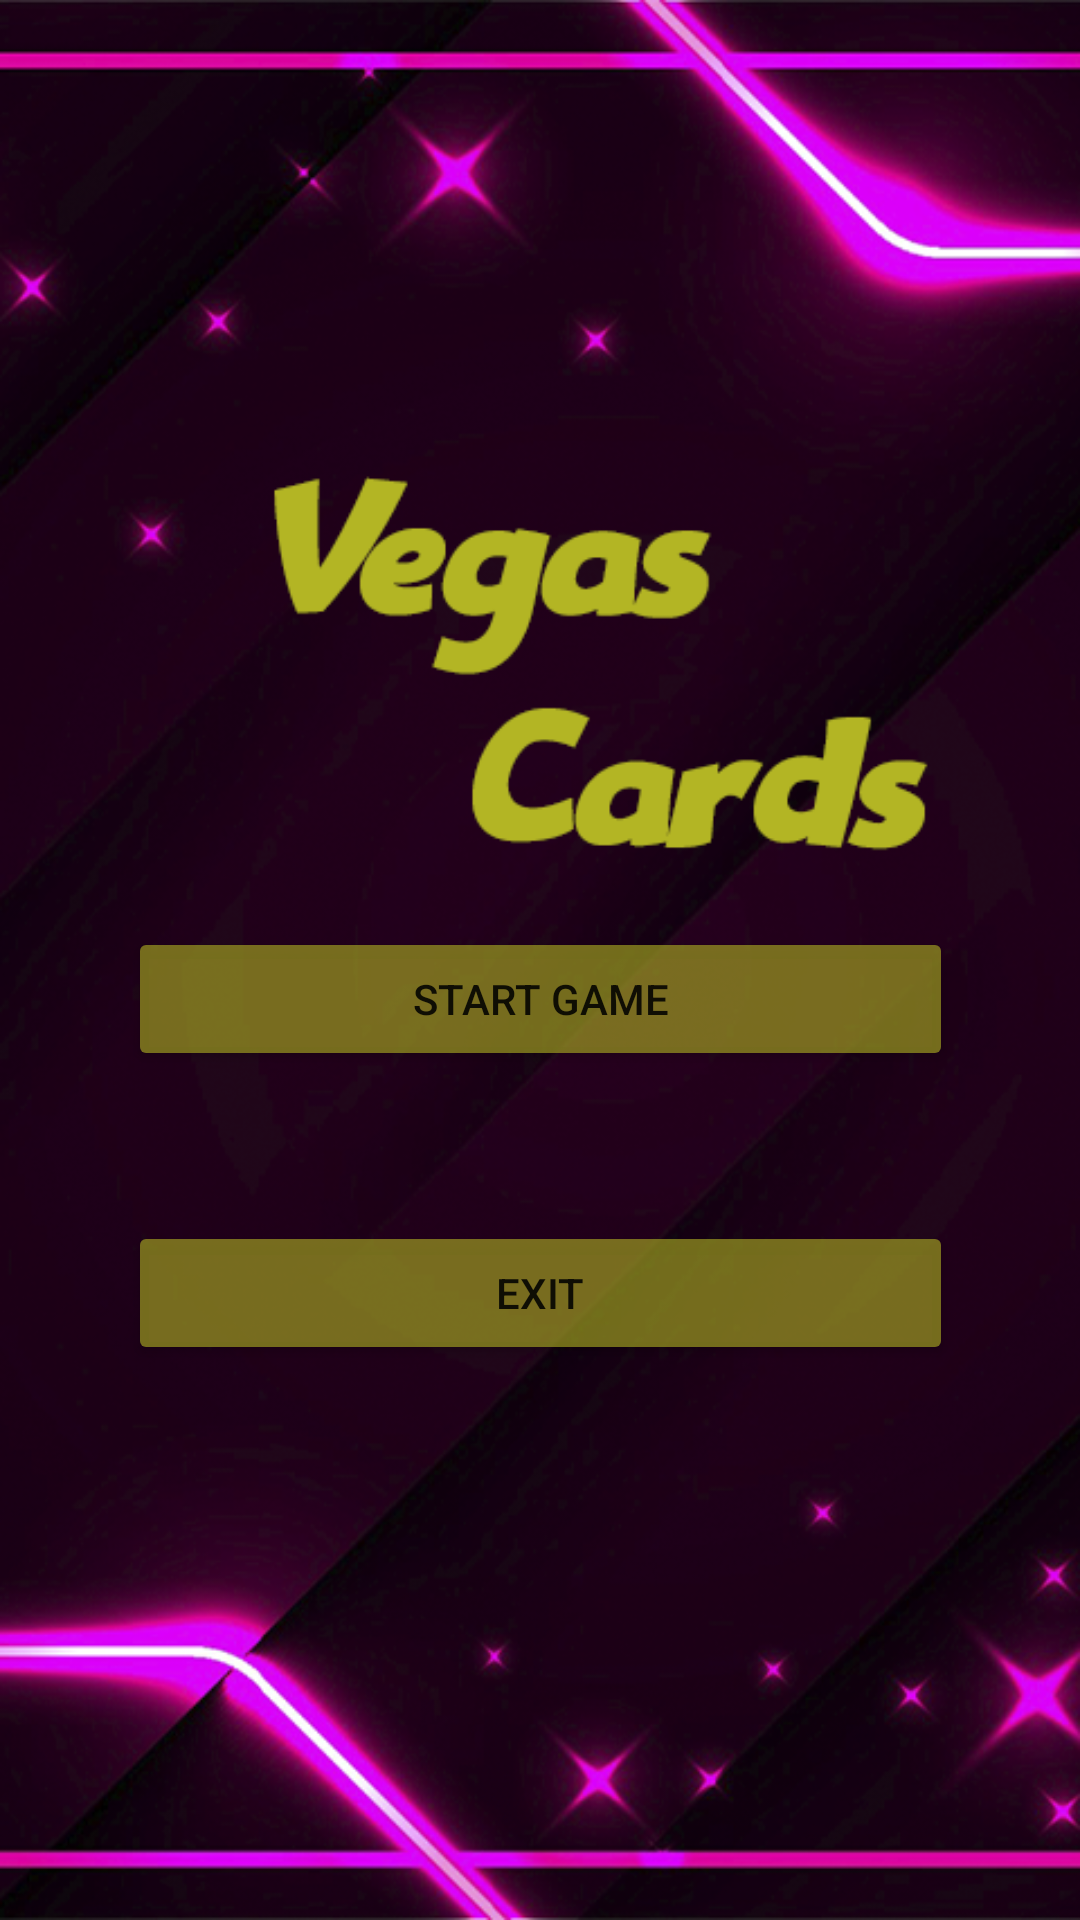

Write the Android layout XML for this screen, with the resource values it uses.
<!-- AndroidManifest.xml: application theme Theme.VegasCards -->
<!-- res/layout/activity_main.xml -->
<?xml version="1.0" encoding="utf-8"?>
<androidx.constraintlayout.widget.ConstraintLayout xmlns:android="http://schemas.android.com/apk/res/android"
    xmlns:app="http://schemas.android.com/apk/res-auto"
    xmlns:tools="http://schemas.android.com/tools"
    android:layout_width="match_parent"
    android:layout_height="match_parent"
    android:background="@drawable/mainback"
    tools:context=".MainActivity">

    <Button
        android:id="@+id/buttonStart"
        android:layout_width="275dp"
        android:layout_height="wrap_content"
        android:layout_marginBottom="50dp"
        android:backgroundTint="#99B3B524"
        android:text="Start Game"
        app:cornerRadius="15dp"
        app:layout_constraintBottom_toTopOf="@+id/buttonExit"
        app:layout_constraintEnd_toEndOf="parent"
        app:layout_constraintStart_toStartOf="parent" />

    <Button
        android:id="@+id/buttonExit"
        android:layout_width="275dp"
        android:layout_height="wrap_content"
        android:layout_marginBottom="185dp"
        android:backgroundTint="#99B3B524"
        android:text="Exit"
        app:cornerRadius="15dp"
        app:layout_constraintBottom_toBottomOf="parent"
        app:layout_constraintEnd_toEndOf="parent"
        app:layout_constraintStart_toStartOf="parent" />
</androidx.constraintlayout.widget.ConstraintLayout>
<!-- resources referenced by this layout -->
<resources>
  <!-- drawable mainback: png bitmap (drawable, 341601 bytes) -->
  <style name="Theme.VegasCards" parent="Theme.MaterialComponents.DayNight.DarkActionBar">
          
          <item name="colorPrimary">@color/purple_500</item>
          <item name="colorPrimaryVariant">@color/purple_700</item>
          <item name="colorOnPrimary">@color/white</item>
          
          <item name="colorSecondary">@color/teal_200</item>
          <item name="colorSecondaryVariant">@color/teal_700</item>
          <item name="colorOnSecondary">@color/black</item>
          
          <item name="android:statusBarColor" tools:targetApi="l">?attr/colorPrimaryVariant</item>
          
          <item name="android:windowActionBar">false</item>
          <item name="android:windowFullscreen">true</item>
          <item name="android:windowContentOverlay">@null</item>
          <item name="windowActionBar">false</item>
          <item name="windowNoTitle">true</item>
      </style>
  <!-- not gathered from this repository: default colours our renderer supplied (Android Studio template values) -->
  <color name="purple_500">#FF6200EE</color>
  <color name="purple_700">#FF3700B3</color>
  <color name="teal_200">#FF03DAC5</color>
  <color name="teal_700">#FF018786</color>
  <color name="black">#FF000000</color>
  <color name="white">#FFFFFFFF</color>
</resources>
